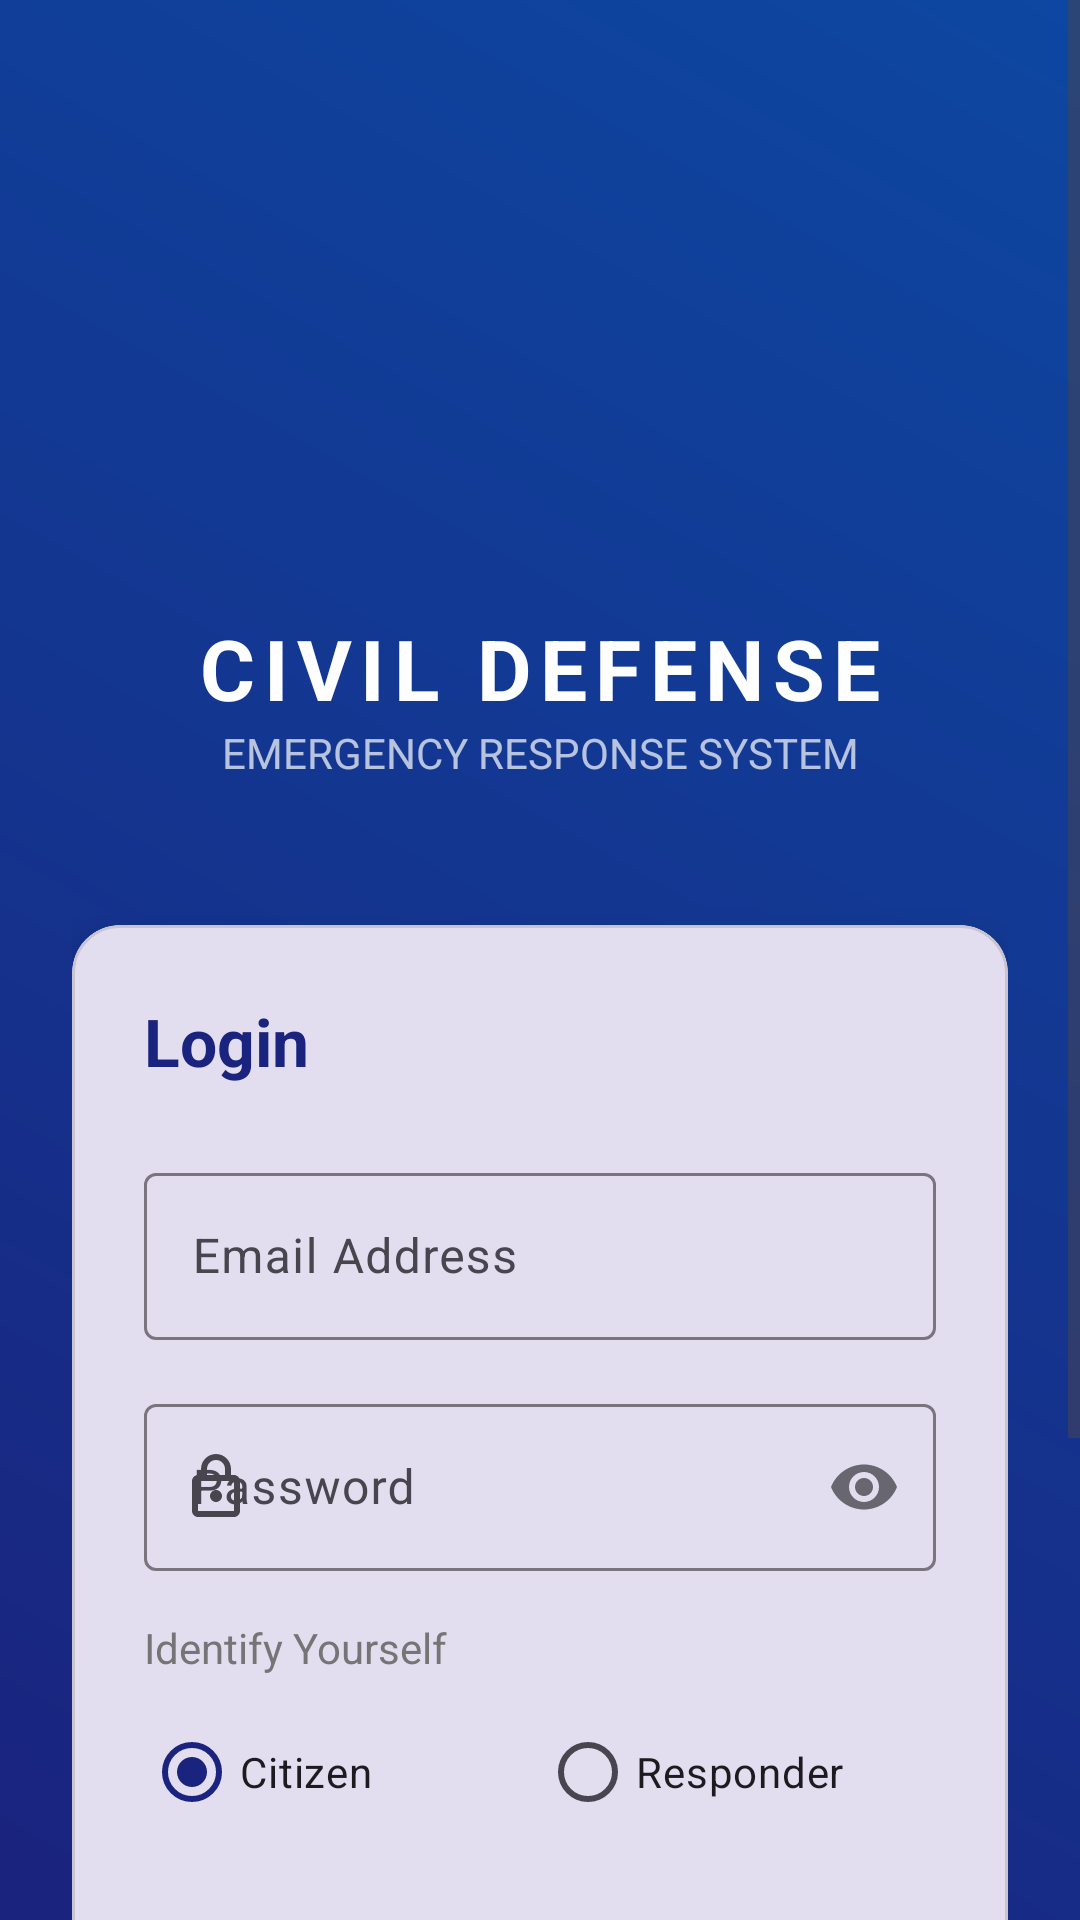

Reconstruct the res/layout file that produces this screen, plus the resources it refers to.
<!-- AndroidManifest.xml: application theme Theme.AppCompat.Light.DarkActionBar -->
<!-- res/layout/activity_login.xml -->
<?xml version="1.0" encoding="utf-8"?>
<androidx.constraintlayout.widget.ConstraintLayout xmlns:android="http://schemas.android.com/apk/res/android"
    xmlns:app="http://schemas.android.com/apk/res-auto"
    xmlns:tools="http://schemas.android.com/tools"
    android:layout_width="match_parent"
    android:layout_height="match_parent"
    android:background="@drawable/bg_login_gradient">

    <ScrollView
        android:layout_width="match_parent"
        android:layout_height="match_parent"
        android:fillViewport="true"
        app:layout_constraintTop_toTopOf="parent"
        app:layout_constraintBottom_toBottomOf="parent"
        app:layout_constraintStart_toStartOf="parent"
        app:layout_constraintEnd_toEndOf="parent">

        <androidx.constraintlayout.widget.ConstraintLayout
            android:layout_width="match_parent"
            android:layout_height="wrap_content"
            android:padding="24dp">

            
            <LinearLayout
                android:id="@+id/logo_container"
                android:layout_width="wrap_content"
                android:layout_height="wrap_content"
                android:orientation="vertical"
                android:gravity="center"
                android:layout_marginTop="64dp"
                app:layout_constraintTop_toTopOf="parent"
                app:layout_constraintStart_toStartOf="parent"
                app:layout_constraintEnd_toEndOf="parent">

                <ImageView
                    android:layout_width="100dp"
                    android:layout_height="100dp"
                    android:src="@mipmap/ic_launcher"
                    android:contentDescription="App Logo" />

                <TextView
                    android:layout_width="wrap_content"
                    android:layout_height="wrap_content"
                    android:text="CIVIL DEFENSE"
                    android:textSize="28sp"
                    android:textStyle="bold"
                    android:textColor="@color/white"
                    android:letterSpacing="0.1"
                    android:layout_marginTop="16dp" />

                <TextView
                    android:layout_width="wrap_content"
                    android:layout_height="wrap_content"
                    android:text="Emergency Response System"
                    android:textSize="14sp"
                    android:textColor="#B3FFFFFF"
                    android:textAllCaps="true" />
            </LinearLayout>

            
            <com.google.android.material.card.MaterialCardView
                android:layout_width="match_parent"
                android:layout_height="wrap_content"
                android:layout_marginTop="48dp"
                android:layout_marginBottom="48dp"
                app:cardCornerRadius="16dp"
                app:cardElevation="8dp"
                app:layout_constraintTop_toBottomOf="@id/logo_container"
                app:layout_constraintBottom_toBottomOf="parent"
                app:layout_constraintStart_toStartOf="parent"
                app:layout_constraintEnd_toEndOf="parent"
                app:layout_constraintVertical_bias="0.0">

                <LinearLayout
                    android:layout_width="match_parent"
                    android:layout_height="wrap_content"
                    android:orientation="vertical"
                    android:padding="24dp">

                    <TextView
                        android:layout_width="wrap_content"
                        android:layout_height="wrap_content"
                        android:text="Login"
                        android:textSize="22sp"
                        android:textStyle="bold"
                        android:textColor="@color/primary_navy"
                        android:layout_marginBottom="24dp" />

                    <com.google.android.material.textfield.TextInputLayout
                        android:layout_width="match_parent"
                        android:layout_height="wrap_content"
                        android:hint="Email Address"
                        style="@style/Widget.Material3.TextInputLayout.OutlinedBox"
                        android:layout_marginBottom="16dp"
                        app:startIconDrawable="@drawable/ic_email">

                        <com.google.android.material.textfield.TextInputEditText
                            android:id="@+id/et_email"
                            android:layout_width="match_parent"
                            android:layout_height="wrap_content"
                            android:inputType="textEmailAddress" />
                    </com.google.android.material.textfield.TextInputLayout>

                    <com.google.android.material.textfield.TextInputLayout
                        android:layout_width="match_parent"
                        android:layout_height="wrap_content"
                        android:hint="Password"
                        style="@style/Widget.Material3.TextInputLayout.OutlinedBox"
                        android:layout_marginBottom="16dp"
                        app:startIconDrawable="@drawable/ic_lock"
                        app:passwordToggleEnabled="true">

                        <com.google.android.material.textfield.TextInputEditText
                            android:id="@+id/et_password"
                            android:layout_width="match_parent"
                            android:layout_height="wrap_content"
                            android:inputType="textPassword" />
                    </com.google.android.material.textfield.TextInputLayout>

                    <TextView
                        android:layout_width="wrap_content"
                        android:layout_height="wrap_content"
                        android:text="Identify Yourself"
                        android:textSize="14sp"
                        android:textColor="@color/text_secondary"
                        android:layout_marginBottom="8dp" />

                    <RadioGroup
                        android:id="@+id/rg_role"
                        android:layout_width="match_parent"
                        android:layout_height="wrap_content"
                        android:orientation="horizontal"
                        android:layout_marginBottom="32dp">

                        <RadioButton
                            android:id="@+id/rb_citizen"
                            android:layout_width="0dp"
                            android:layout_height="wrap_content"
                            android:layout_weight="1"
                            android:text="Citizen"
                            android:checked="true" />

                        <RadioButton
                            android:id="@+id/rb_responder"
                            android:layout_width="0dp"
                            android:layout_height="wrap_content"
                            android:layout_weight="1"
                            android:text="Responder" />
                    </RadioGroup>

                    <com.google.android.material.button.MaterialButton
                        android:id="@+id/btn_login"
                        android:layout_width="match_parent"
                        android:layout_height="56dp"
                        android:text="LOGIN"
                        android:textSize="16sp"
                        android:textStyle="bold"
                        app:cornerRadius="8dp" />

                    <com.google.android.material.button.MaterialButton
                        android:id="@+id/btn_register"
                        android:layout_width="match_parent"
                        android:layout_height="wrap_content"
                        android:text="Register as Citizen"
                        style="@style/Widget.Material3.Button.TextButton"
                        android:textColor="@color/primary_red"
                        android:layout_marginTop="8dp" />

                </LinearLayout>
            </com.google.android.material.card.MaterialCardView>

        </androidx.constraintlayout.widget.ConstraintLayout>
    </ScrollView>

</androidx.constraintlayout.widget.ConstraintLayout>
<!-- resources referenced by this layout -->
<resources>
  <color name="primary_navy">#1A237E</color>
  <color name="primary_red">#D32F2F</color>
  <color name="text_secondary">#757575</color>
  <color name="white">#FFFFFFFF</color>
  <!-- drawable bg_login_gradient (drawable) -->
  <?xml version="1.0" encoding="utf-8"?>
  <shape xmlns:android="http://schemas.android.com/apk/res/android">
      <gradient
          android:startColor="#1A237E"
          android:endColor="#0D47A1"
          android:angle="45"/>
  </shape>
  <!-- drawable ic_lock (drawable) -->
  <vector xmlns:android="http://schemas.android.com/apk/res/android"
      android:width="24dp"
      android:height="24dp"
      android:viewportWidth="24"
      android:viewportHeight="24"
      android:tint="?attr/colorControlNormal">
    <path
        android:fillColor="@android:color/white"
        android:pathData="M18,8h-1V6c0,-2.76 -2.24,-5 -5,-5S7,3.24 7,6v2L6,8c-1.1,0 -2,0.9 -2,2v10c0,1.1 0.9,2 2,2h12c1.1,0 2,-0.9 2,-2L20,10c0,-1.1 -0.9,-2 -2,-2zM9,6c0,-1.66 1.34,-3 3,-3s3,1.34 3,3v2L9,8L9,6zM18,20L6,20L6,10h12v10zM12,13c-1.1,0 -2,0.9 -2,2s0.9,2 2,2 2,-0.9 2,-2 -0.9,-2 -2,-2z"/>
  </vector>
  <style name="Theme.AppCompat.Light.DarkActionBar" parent="Base.Theme.CivilDefence" />
  <style name="Base.Theme.CivilDefence" parent="Theme.Material3.DayNight.NoActionBar">
          <item name="colorPrimary">@color/primary_navy</item>
          <item name="colorPrimaryVariant">@color/primary_navy_dark</item>
          <item name="colorOnPrimary">@color/white</item>
          <item name="colorSecondary">@color/primary_red</item>
          <item name="colorSecondaryVariant">@color/primary_red_dark</item>
          <item name="colorOnSecondary">@color/white</item>
          <item name="android:windowBackground">@color/surface_light</item>
          <item name="android:statusBarColor">@color/primary_navy</item>
      </style>
  <color name="primary_navy_dark">#0D47A1</color>
  <color name="primary_red_dark">#B71C1C</color>
  <color name="surface_light">#F8F9FA</color>
</resources>
